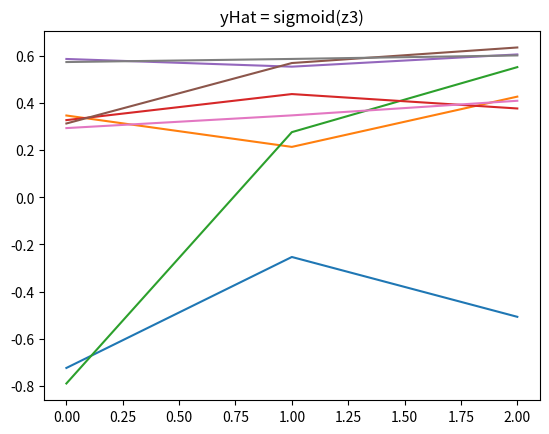

Reproduce this figure in Python.
# Neural Networks Demystified
# Part 2: Forward Propagation
#
# Supporting code for short YouTube series on artificial neural networks.
#
# [redacted]
# [redacted]


## ----------------------- Part 1 ---------------------------- ##
import numpy as np
import matplotlib.pyplot as plt


# X = (hours sleeping, hours studying), y = Score on test
X = np.array(([3,5], [5,1], [10,2]), dtype=float)
y = np.array(([75], [82], [93]), dtype=float)

# Normalize
X = X/np.amax(X, axis=0)
y = y/100 #Max test score is 100

## ----------------------- Part 2 ---------------------------- ##
verbose=True
doPlot = True

class Neural_Network(object):
    def __init__(self):        
        #Define Hyperparameters == col number
        self.inputLayerSize = 2
        self.outputLayerSize = 1
        self.hiddenLayerSize = 3
        
        #Weights (parameters)
        self.W1 = np.random.randn(self.inputLayerSize, self.hiddenLayerSize)
        self.W2 = np.random.randn(self.hiddenLayerSize, self.outputLayerSize)
        
    def forward(self, X):
        if not verbose:
            # Propagate inputs though network
            self.z2 = np.dot(X, self.W1)
            self.a2 = self.sigmoid(self.z2)
            self.z3 = np.dot(self.a2, self.W2)
            yHat = self.sigmoid(self.z3)
        else:
            # Propagate inputs though network
            self.z2 = np.dot(X, self.W1)

            print("X")
            print(X)
            print("W1")
            print(self.W1)
            title = "z2 = X . W1"
            print("%s" % title)
            print(self.z2)
            print()
            if doPlot:
                plt.title(title)
                plt.plot(self.z2)
                plt.show()

            self.a2 = self.sigmoid(self.z2)

            title = "a2 = sigmoid(z2)"
            print(title)
            print(self.a2)
            print()
            if doPlot:
                plt.title(title)
                plt.plot(self.a2)
                plt.show()

            self.z3 = np.dot(self.a2, self.W2)

            print("W2")
            print(self.W2)
            title = "z3 = a2 . W2"
            print(title)
            print(self.z3)
            print()
            if doPlot:
                plt.title(title)
                plt.plot(self.z3)
                plt.show()

            yHat = self.sigmoid(self.z3)


            title = "yHat = sigmoid(z3)"
            print(title)
            print(yHat)
            print()
            if doPlot:
                plt.title(title)
                plt.plot(yHat)
                plt.show()

        return yHat
        
    def sigmoid(self, z):
        #Apply sigmoid activation function to scalar, vector, or matrix
        return 1/(1+np.exp(-z))
nn = Neural_Network()
nn.forward(X)
